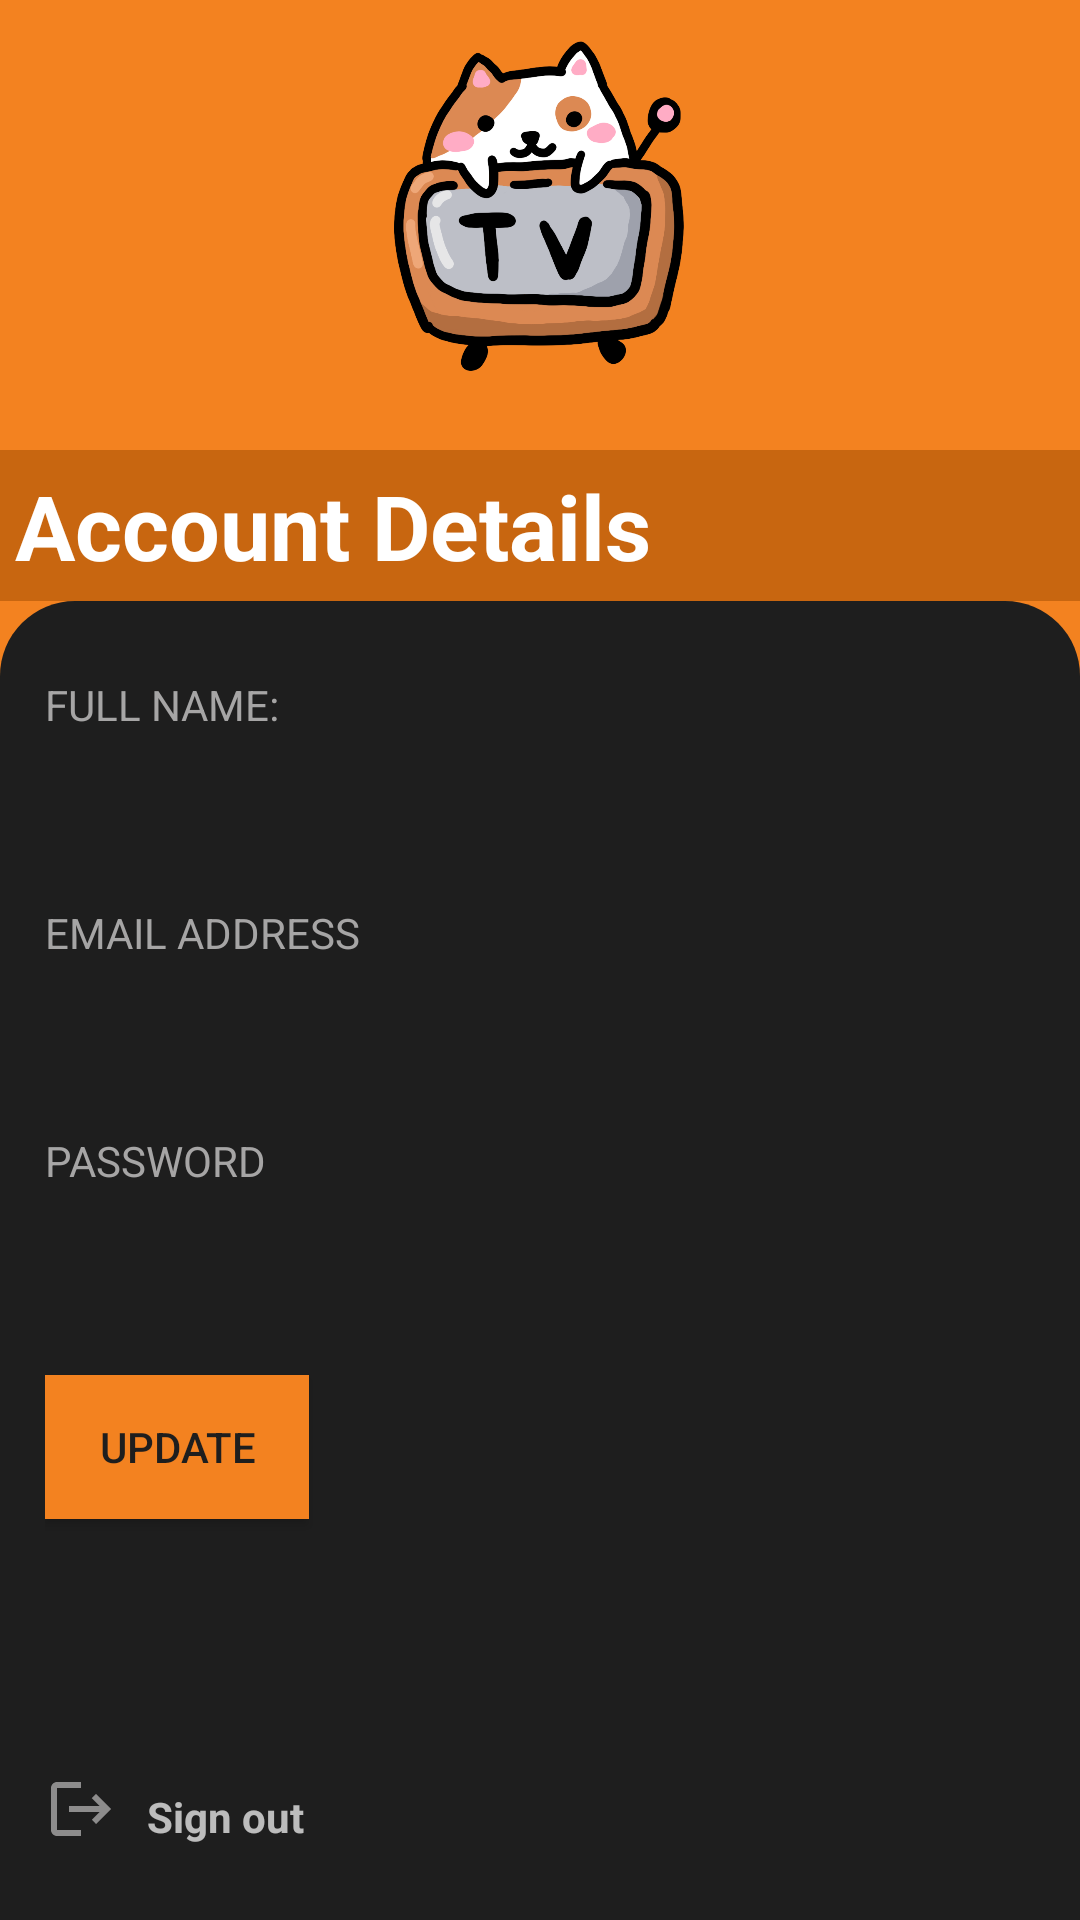

Layout XML and referenced resources for this Android screen:
<!-- AndroidManifest.xml: application theme Theme.AppCompat.NoActionBar -->
<!-- res/layout/fragment_profile_tab.xml -->
<?xml version="1.0" encoding="utf-8"?>
<LinearLayout xmlns:android="http://schemas.android.com/apk/res/android"
    xmlns:tools="http://schemas.android.com/tools"
    android:layout_width="match_parent"
    android:layout_height="match_parent"
    android:orientation="vertical"
    android:background="@color/accent_color"
    tools:context=".profile_tab"
    tools:ignore="hardcodedtext">

    <ImageView
        android:layout_width="match_parent"
        android:layout_height="150dp"
        android:src="@drawable/cat_logo"
        android:contentDescription="TODO"
        tools:ignore="ContentDescription" />

    <TextView
        android:layout_width="match_parent"
        android:layout_height="wrap_content"
        android:padding="5dp"
        android:text="Account Details"
        android:background="#C86610"
        android:textColor="#FFFFFF"
        android:textSize="30sp"
        android:textStyle="bold" />


    <LinearLayout
        android:layout_width="match_parent"
        android:layout_height="match_parent"
        android:background="@drawable/login_shape"
        android:orientation="vertical"
        android:paddingHorizontal="15dp"
        android:paddingVertical="25dp">


        <TextView
            android:layout_width="match_parent"
            android:layout_height="wrap_content"
            android:text="FULL NAME:"
            android:textColor="#A6A5A5" />

        <TextView
            android:id="@+id/tvFname"
            android:layout_width="match_parent"
            android:layout_height="wrap_content"
            android:layout_marginVertical="15dp"
            android:textColor="@color/white_color"
            android:textSize="20sp"/>

        <TextView
            android:layout_width="match_parent"
            android:layout_height="wrap_content"
            android:text="EMAIL ADDRESS"
            android:textColor="#A6A5A5" />

        <TextView
            android:id="@+id/tvEmail"
            android:layout_width="match_parent"
            android:layout_height="wrap_content"
            android:layout_marginVertical="15dp"
            android:textColor="@color/white_color"
            android:textSize="20sp" />


        <TextView
            android:layout_width="match_parent"
            android:layout_height="wrap_content"
            android:text="PASSWORD"
            android:textColor="#A6A5A5" />

        <TextView
            android:id="@+id/tvPass"
            android:layout_width="match_parent"
            android:layout_height="wrap_content"
            android:layout_marginVertical="15dp"
            android:textColor="@color/white_color"
            android:textSize="20sp" />

        <Button
            android:id="@+id/btUpdate"
            android:layout_width="wrap_content"
            android:layout_height="wrap_content"
            android:layout_marginTop="5dp"
            android:background="@color/accent_color"
            android:text="update"
            android:textColor="@color/primary_color" />

        <LinearLayout
            android:layout_width="match_parent"
            android:layout_height="match_parent"
            android:orientation="horizontal"
            android:layout_marginTop="5dp"
            android:layout_gravity="bottom"
            android:gravity="bottom"
            tools:ignore="UseCompoundDrawables">


            <ImageView
                android:layout_width="wrap_content"
                android:layout_height="wrap_content"
                android:layout_marginEnd="10dp"
                android:src="@drawable/logout"
                tools:ignore="ContentDescription" />
            <TextView
                android:id="@+id/tvSignout"
                android:gravity="center_vertical"
                android:layout_width="wrap_content"
                android:layout_height="wrap_content"
                android:textStyle="bold"
                android:text="Sign out"/>
        </LinearLayout>

    </LinearLayout>


</LinearLayout>
<!-- resources referenced by this layout -->
<resources>
  <color name="accent_color">#F38220</color>
  <color name="primary_color">#1E1E1E</color>
  <color name="white_color">#FFFFFF</color>
  <!-- drawable cat_logo: png bitmap (drawable, 150337 bytes) -->
  <!-- drawable login_shape (drawable) -->
  <?xml version="1.0" encoding="utf-8"?>
  <shape xmlns:android="http://schemas.android.com/apk/res/android" android:shape="rectangle">
   <solid android:color="@color/primary_color"/>
      <corners android:topLeftRadius="25dp" android:topRightRadius="25dp"/>
  </shape>
  <!-- drawable logout (drawable) -->
  <vector android:autoMirrored="true" android:height="24dp"
      android:tint="#8D8C8C" android:viewportHeight="24"
      android:viewportWidth="24" android:width="24dp" xmlns:android="http://schemas.android.com/apk/res/android">
      <path android:fillColor="@android:color/white" android:pathData="M17,7l-1.41,1.41L18.17,11H8v2h10.17l-2.58,2.58L17,17l5,-5zM4,5h8V3H4c-1.1,0 -2,0.9 -2,2v14c0,1.1 0.9,2 2,2h8v-2H4V5z"/>
  </vector>
</resources>
